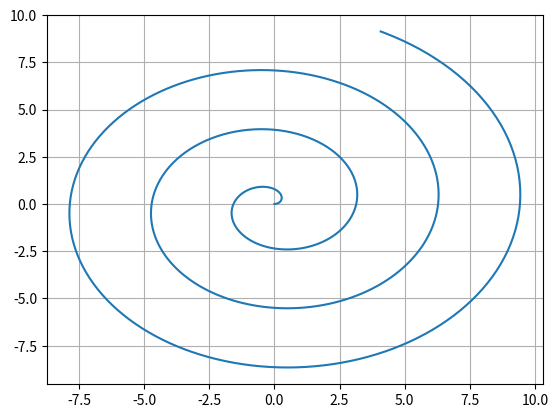

This chart was generated by the following Python code:
import numpy as np
from matplotlib import pyplot as plt


def Spiral():

    omega = 2

    t = np.linspace(0, 10, 1000)

    X = t * np.cos(omega * t)
    Y = t * np.sin(omega * t)

    plt.plot(X,Y)
    plt.grid(True)
    plt.show()

    return [X, Y]

Spiral()